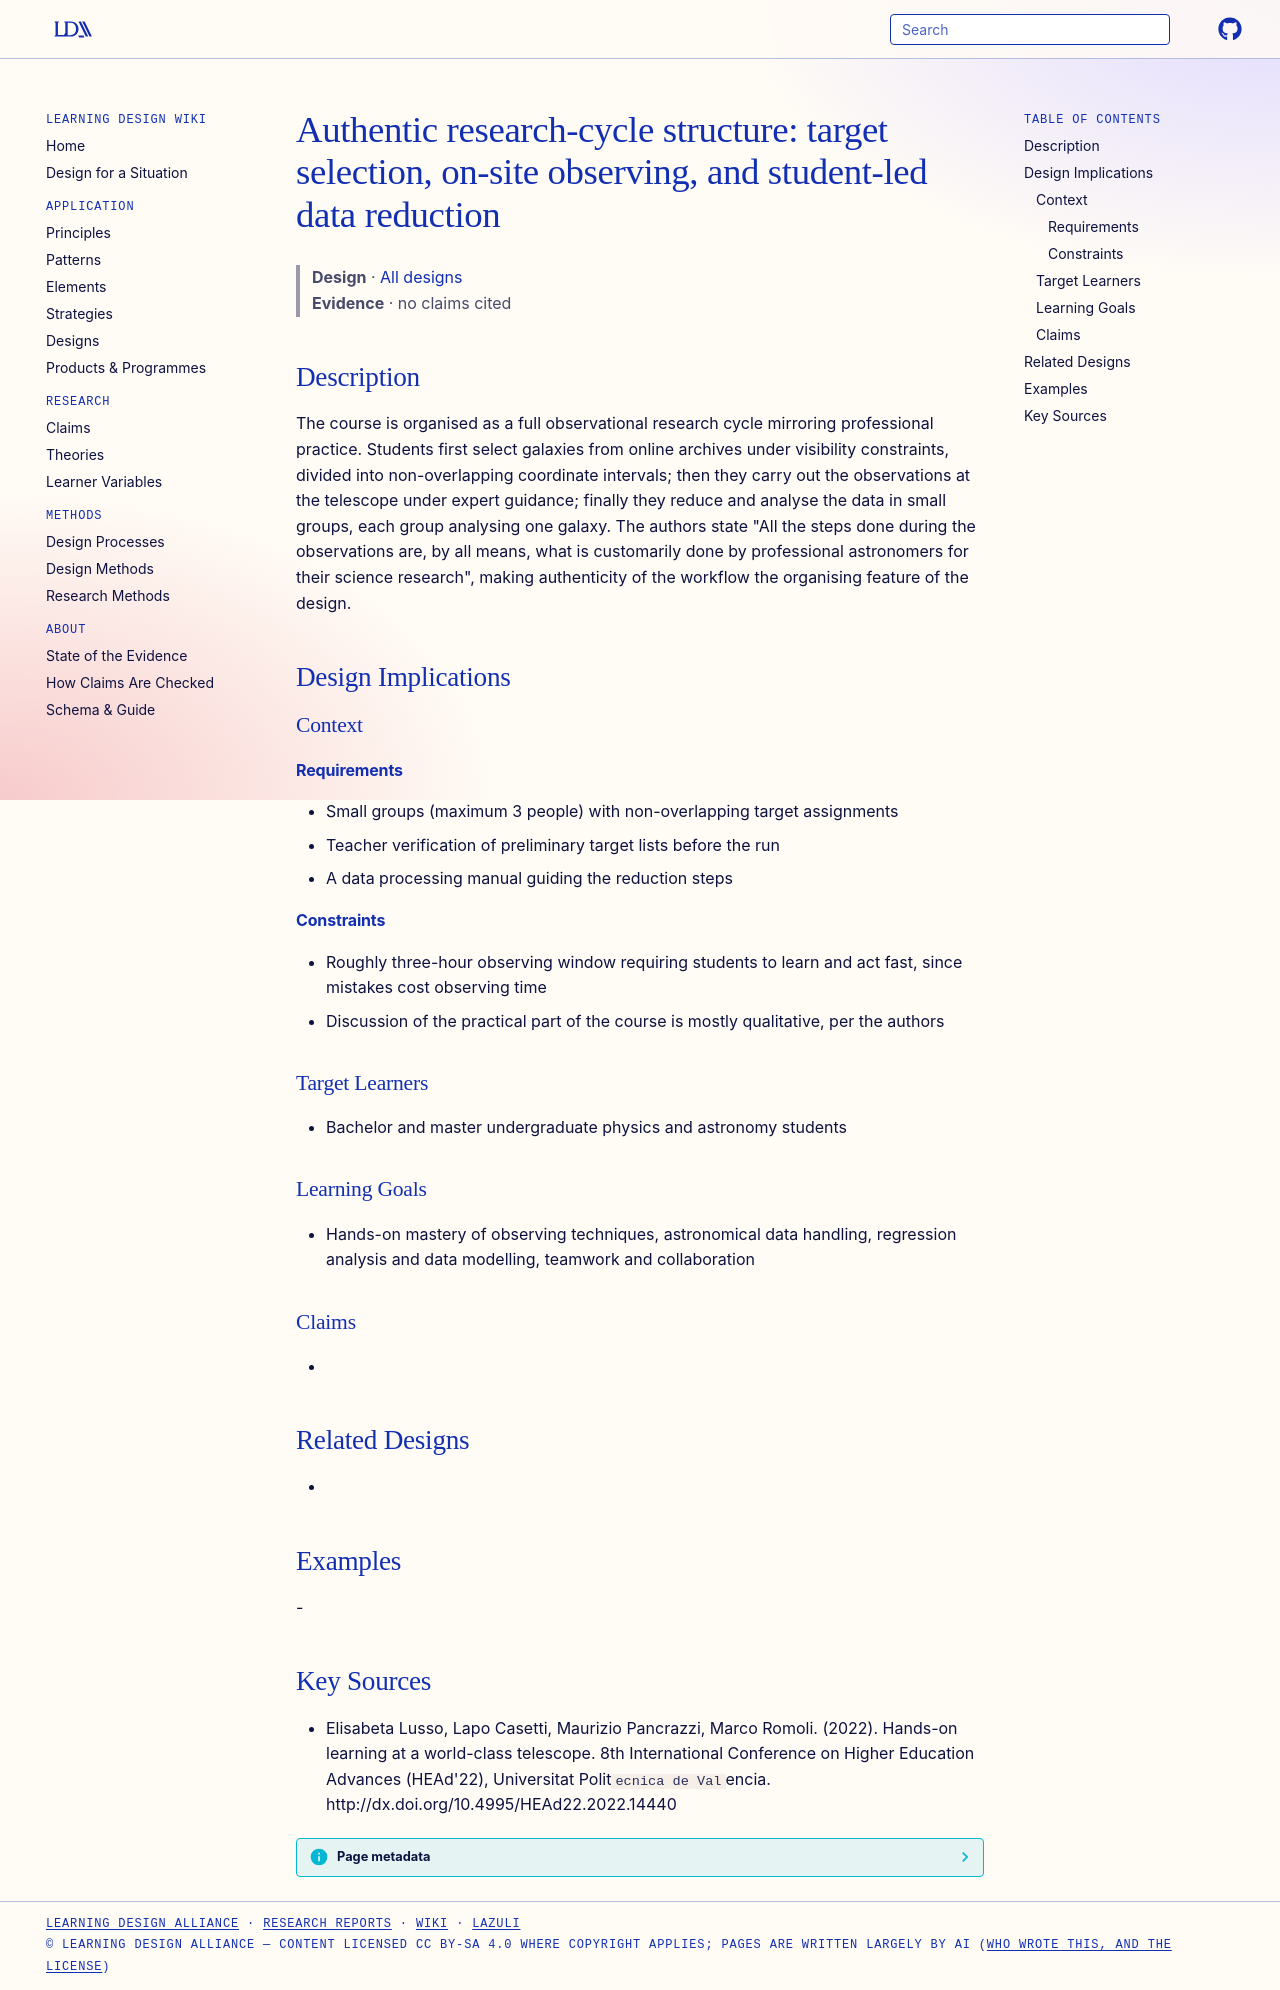

repository: Learning-Design-Alliance/learning-wiki · page: designs/authentic-research-cycle-observing-campaign/index.html · generator: mkdocs

---
type: design
id: authentic-research-cycle-observing-campaign
title: "Authentic research-cycle structure: target selection, on-site observing, and student-led data reduction"
description: The course is organised as a full observational research cycle mirroring professional practice.
status: review
generated:
  by: "process:settle-candidates"
  at: 2026-11-19
sources:
  - id: elisabeta-lusso-2022
    resource: "http://dx.doi.org/10.4995/HEAd22.2022.14440"
    title: "Elisabeta Lusso, Lapo Casetti, Maurizio Pancrazzi, Marco Romoli. (2022). Hands-on learning at a world-class telescope. 8th International Conference on Higher Education Advances (HEAd'22), Universitat Polit`ecnica de Val`encia. http://dx.doi.org/10.4995/HEAd22.2022.14440"
    author: Elisabeta Lusso, Lapo Casetti, Maurizio Pancrazzi, Marco Romoli
---

# Authentic research-cycle structure: target selection, on-site observing, and student-led data reduction

> **Design** · [All designs](index.md)
> **Evidence** · no claims cited

## Description
The course is organised as a full observational research cycle mirroring professional practice. Students first select galaxies from online archives under visibility constraints, divided into non-overlapping coordinate intervals; then they carry out the observations at the telescope under expert guidance; finally they reduce and analyse the data in small groups, each group analysing one galaxy. The authors state "All the steps done during the observations are, by all means, what is customarily done by professional astronomers for their science research", making authenticity of the workflow the organising feature of the design.

## Design Implications

### Context
#### Requirements
- Small groups (maximum 3 people) with non-overlapping target assignments
- Teacher verification of preliminary target lists before the run
- A data processing manual guiding the reduction steps
#### Constraints
- Roughly three-hour observing window requiring students to learn and act fast, since mistakes cost observing time
- Discussion of the practical part of the course is mostly qualitative, per the authors

### Target Learners
- Bachelor and master undergraduate physics and astronomy students

### Learning Goals
- Hands-on mastery of observing techniques, astronomical data handling, regression analysis and data modelling, teamwork and collaboration

### Claims
- 

## Related Designs
- 

## Examples
-

## Key Sources
- Elisabeta Lusso, Lapo Casetti, Maurizio Pancrazzi, Marco Romoli. (2022). Hands-on learning at a world-class telescope. 8th International Conference on Higher Education Advances (HEAd'22), Universitat Polit`ecnica de Val`encia. http://dx.doi.org/10.4995/HEAd22.2022.14440
